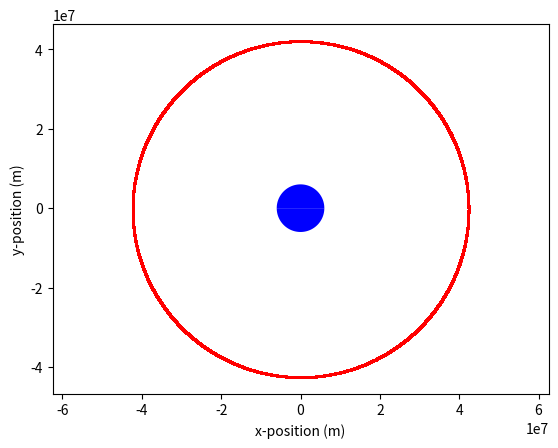

The script that saved this image: (Note: this script raises an exception after producing the figure.)
# Calculate the position as a function of time for a driven harmonic oscillator
from matplotlib import pyplot as plt
import numpy as np

ti = 0
tf = 120000.0                      # Use 15.0, not 15 to tell Python what kind of variable to use for the time
NumPts = 850000
dt = (tf - ti)/NumPts          # Time step

xi = 0                         # Starting x-position (m)
yi = 4.2081E7                         # Starting y-position (m)
vxi = 3100                        # Starting x-component of velocity (m/s)
vyi = 0                       # Starting y-component of velocity (m/s)

# [redacted]
#xmoon = 7E7
#ymoon = 0
#Moonmass = 8E30

mass = 1            # Object mass
EarthMass = 6E24    # Mass of the Earth
GG = 6.7E-11        # Gravitational constant
Earth_R = 6E6       # Approximate radius of Earth

# Now do a numerical approximation to the solution
time = [ti]                     # Begin a list which will contain the values of time from ti to tf
xx = [xi]                       # Begin a list which will contain the values of x from ti to tf
yy = [yi]                       # Begin a list which will contain the values of y from ti to tf
vvx = [vxi]                     # Begin a list which will contain the values of vx from ti to tf
vvy = [vyi]                     # Begin a list which will contain the values of vy from ti to tf

for i in range(NumPts - 1):
    # Calculate the x- and y-components of the gravitational force...(including Moon)
    Fgrav = -GG*EarthMass*mass/((yy[i]**2)+(xx[i]**2)) 
    theta = np.arctan2(yy[i], xx[i])
    
    #Fgravm = -GG*massm*mass/((ym-yy[i])**2+(xm-xx[i])**2) Moon stuff
    #thetam = np.arctan2((yy[i]-ym), xx[i]-xm) Moon stuff
    
    Fgrav_x = Fgrav * np.cos(theta) #+ Fgravm*np.cos(thetam)      Moon stuff             
    Fgrav_y = Fgrav * np.sin(theta) #+ Fgravm*np.sin(thetam)      Moon stuff            
    
    
    
    
    accx = Fgrav_x/mass # Acceleration along x is is net force along x divided by mass
    accy = Fgrav_y/mass # Acceleration along y is is net force along y divided by mass
    
    if i > 2:
        if (yy[i-1] > yy[i]) & (yy[i-1] > yy[i-2]):
            print(dt*(i-1))
    
    newtime = time[i] + dt      # Find the next time
    time.append(newtime)        # Add the next time to the list of time values

    dx = vvx[i]*dt              # Calculate how far the object moves along x in the short time interval between time[i] and time [i+1]
    newx = xx[i] + dx           # Find the new position by adding dx to the present position 
    dvx = accx*dt               # Calculate how much vx changes between time[i] and time [i+1]
    newvx = vvx[i] + dvx        # Find the new vx by adding dvx to the present vx

    dy = vvy[i]*dt              # Calculate how far the object moves along y in the short time interval between time[i] and time [i+1]
    newy = yy[i] + dy           # Find the new position by adding dy to the present position 
    dvy = accy*dt               # Calculate how much vy changes between time[i] and time [i+1]
    newvy = vvy[i] + dvy        # Find the new vy by adding dvy to the present vy
    
    if np.sqrt(yy[i]**2+xx[i]**2) < Earth_R:
        print("Broken")
        break
    
    if ((i+1)%50000==0):
        L=mass*(xx[i]*vvy[i] - yy[i]*vvx[i])
        print(L)
    
    xx.append(newx)             # Add the next x-position to the list of x-position values
    yy.append(newy)             # Add the next y-position to the list of y-position values
    vvx.append(newvx)           # Add the next x-velocity to the list of x-velocity values
    vvy.append(newvy)           # Add the next y-velocity to the list of y-velocity values

xE = np.linspace(-Earth_R,Earth_R,500)
yE = np.sqrt(Earth_R**2 - xE**2)


fig1 = plt.figure()
plt.plot(xx,yy,'r.',markersize=2)
plt.fill(xE,yE,'b-')
plt.fill(xE,-yE,'b-')
plt.axis('equal')

plt.xlabel('x-position (m)')
plt.ylabel('y-position (m)')
fig1.savefig('2DNewtonII.jpg')

# Calculate the angular momentum to see if it's conserved (this is a test of whether the numerical code is accurate)
Lz = mass*(np.multiply(xx,vvy) - np.multiply(yy,vvx))
fig2 = plt.figure()
plot(time,Lz)
plt.xlabel('Time (s)')
plt.ylabel('Ang. mtm (kg m/s)')
